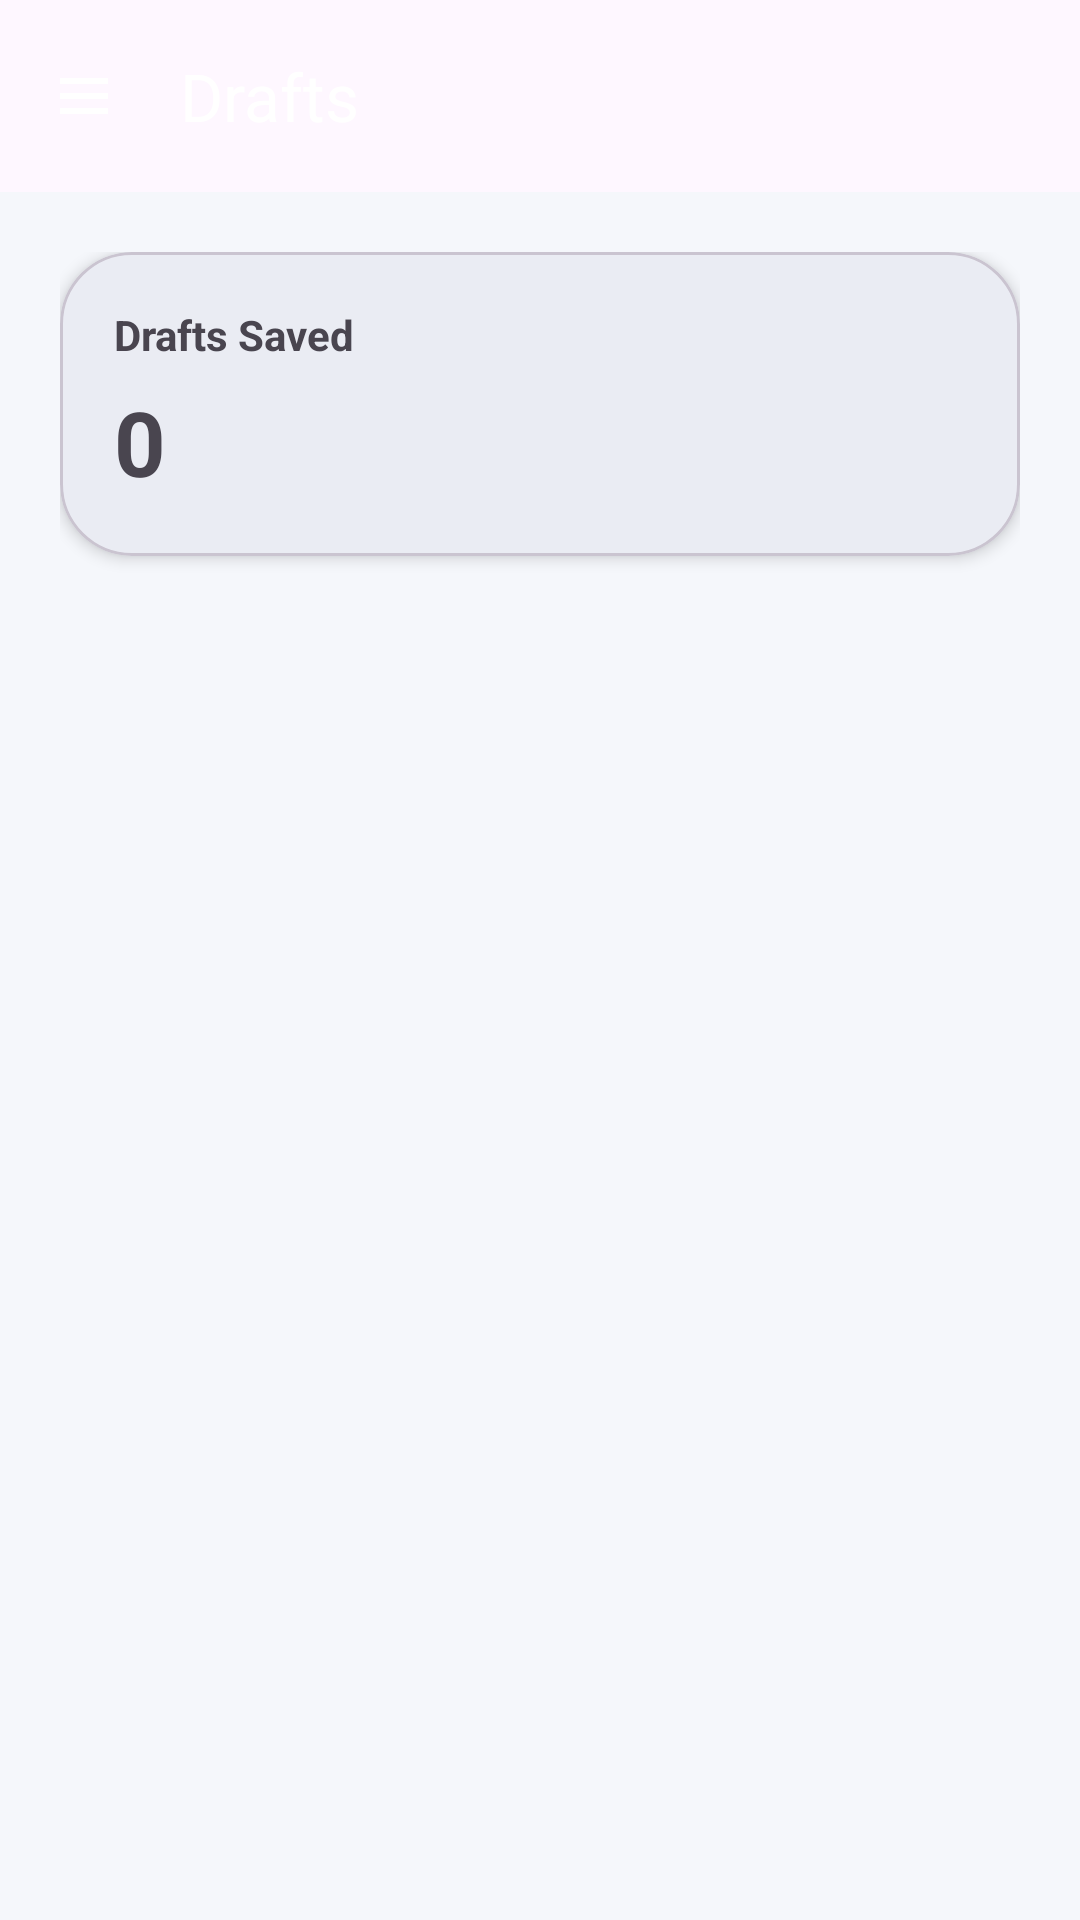

Produce the Android XML layout that renders to this screen, including the resource entries it uses.
<!-- AndroidManifest.xml: application theme Theme.SmartMailSender -->
<!-- res/layout/fragment_drafts.xml -->
<?xml version="1.0" encoding="utf-8"?>
<androidx.coordinatorlayout.widget.CoordinatorLayout xmlns:android="http://schemas.android.com/apk/res/android"
    xmlns:app="http://schemas.android.com/apk/res-auto"
    xmlns:tools="http://schemas.android.com/tools"
    android:layout_width="match_parent"
    android:layout_height="match_parent"
    android:background="@color/colorBackground"
    tools:context=".fragments.DraftsFragment">

    <com.google.android.material.appbar.AppBarLayout
        android:layout_width="match_parent"
        android:layout_height="wrap_content">

        <com.google.android.material.appbar.MaterialToolbar
            android:id="@+id/toolbar"
            android:layout_width="match_parent"
            android:layout_height="?attr/actionBarSize"
            android:background="@drawable/bg_header_gradient"
            app:navigationIcon="@drawable/ic_menu"
            app:title="@string/nav_drafts"
            app:titleTextColor="@android:color/white" />
    </com.google.android.material.appbar.AppBarLayout>

    <LinearLayout
        android:layout_width="match_parent"
        android:layout_height="match_parent"
        android:orientation="vertical"
        android:padding="@dimen/screen_padding"
        app:layout_behavior="com.google.android.material.appbar.AppBarLayout$ScrollingViewBehavior">

        <com.google.android.material.card.MaterialCardView
            android:layout_width="match_parent"
            android:layout_height="wrap_content"
            app:cardCornerRadius="@dimen/card_radius_large"
            app:cardElevation="3dp">

            <LinearLayout
                android:layout_width="match_parent"
                android:layout_height="wrap_content"
                android:orientation="vertical"
                android:padding="18dp">

                <TextView
                    android:layout_width="wrap_content"
                    android:layout_height="wrap_content"
                    android:text="@string/drafts_saved"
                    android:textStyle="bold" />

                <TextView
                    android:id="@+id/draftCountValue"
                    android:layout_width="wrap_content"
                    android:layout_height="wrap_content"
                    android:layout_marginTop="6dp"
                    android:text="0"
                    android:textSize="30sp"
                    android:textStyle="bold" />
            </LinearLayout>
        </com.google.android.material.card.MaterialCardView>

        <androidx.recyclerview.widget.RecyclerView
            android:id="@+id/draftsRecyclerView"
            android:layout_width="match_parent"
            android:layout_height="0dp"
            android:layout_weight="1"
            android:clipToPadding="false"
            android:paddingTop="16dp"
            tools:listitem="@layout/item_draft" />

        <LinearLayout
            android:id="@+id/emptyState"
            android:layout_width="match_parent"
            android:layout_height="wrap_content"
            android:gravity="center"
            android:orientation="vertical"
            android:padding="32dp"
            android:visibility="gone">

            <ImageView
                android:layout_width="128dp"
                android:layout_height="128dp"
                android:contentDescription="@string/drafts_empty_state"
                android:src="@drawable/ic_empty_state" />

            <TextView
                android:layout_width="wrap_content"
                android:layout_height="wrap_content"
                android:layout_marginTop="12dp"
                android:text="@string/empty_drafts_title"
                android:textStyle="bold" />

            <TextView
                android:layout_width="wrap_content"
                android:layout_height="wrap_content"
                android:layout_marginTop="6dp"
                android:text="@string/empty_state_subtitle" />
        </LinearLayout>
    </LinearLayout>
</androidx.coordinatorlayout.widget.CoordinatorLayout>
<!-- res/layout/item_draft.xml (included above) -->
<?xml version="1.0" encoding="utf-8"?>
<com.google.android.material.card.MaterialCardView xmlns:android="http://schemas.android.com/apk/res/android"
    xmlns:app="http://schemas.android.com/apk/res-auto"
    xmlns:tools="http://schemas.android.com/tools"
    android:id="@+id/draftCardView"
    android:layout_width="match_parent"
    android:layout_height="wrap_content"
    android:layout_marginBottom="@dimen/item_spacing"
    app:cardCornerRadius="@dimen/card_radius"
    app:cardElevation="2dp">

    <LinearLayout
        android:layout_width="match_parent"
        android:layout_height="wrap_content"
        android:orientation="vertical"
        android:padding="16dp">

        <TextView
            android:layout_width="wrap_content"
            android:layout_height="wrap_content"
            android:text="@string/recipient"
            android:textAppearance="@style/TextAppearance.Material3.LabelLarge" />

        <TextView
            android:id="@+id/draftRecipientValue"
            android:layout_width="match_parent"
            android:layout_height="wrap_content"
            android:layout_marginTop="4dp"
            android:textStyle="bold"
            tools:text="someone@example.com" />

        <TextView
            android:layout_width="wrap_content"
            android:layout_height="wrap_content"
            android:layout_marginTop="12dp"
            android:text="@string/subject"
            android:textAppearance="@style/TextAppearance.Material3.LabelLarge" />

        <TextView
            android:id="@+id/draftSubjectValue"
            android:layout_width="match_parent"
            android:layout_height="wrap_content"
            android:layout_marginTop="4dp"
            tools:text="Follow up" />

        <TextView
            android:id="@+id/draftDateValue"
            android:layout_width="wrap_content"
            android:layout_height="wrap_content"
            android:layout_marginTop="12dp"
            android:textAppearance="@style/TextAppearance.Material3.BodySmall"
            tools:text="30 May 2026" />

        <LinearLayout
            android:layout_width="match_parent"
            android:layout_height="wrap_content"
            android:layout_marginTop="12dp"
            android:gravity="end"
            android:orientation="horizontal">

            <com.google.android.material.button.MaterialButton
                android:id="@+id/editDraftButton"
                style="@style/Widget.Material3.Button.TextButton"
                android:layout_width="wrap_content"
                android:layout_height="wrap_content"
                android:text="@string/edit" />

            <com.google.android.material.button.MaterialButton
                android:id="@+id/deleteDraftButton"
                style="@style/Widget.Material3.Button.OutlinedButton"
                android:layout_width="wrap_content"
                android:layout_height="wrap_content"
                android:layout_marginStart="8dp"
                android:text="@string/delete" />
        </LinearLayout>
    </LinearLayout>
</com.google.android.material.card.MaterialCardView>
<!-- resources referenced by this layout -->
<resources>
  <color name="colorBackground">#F5F7FB</color>
  <dimen name="card_radius">20dp</dimen>
  <dimen name="card_radius_large">24dp</dimen>
  <dimen name="item_spacing">12dp</dimen>
  <dimen name="screen_padding">20dp</dimen>
  <!-- drawable ic_empty_state (drawable) -->
  <?xml version="1.0" encoding="utf-8"?>
  <vector xmlns:android="http://schemas.android.com/apk/res/android"
      android:width="128dp"
      android:height="128dp"
      android:viewportWidth="128"
      android:viewportHeight="128">
      <path android:fillColor="#E2E8F0" android:pathData="M20,28h88c4.4,0 8,3.6 8,8v56c0,4.4 -3.6,8 -8,8H20c-4.4,0 -8,-3.6 -8,-8V36c0,-4.4 3.6,-8 8,-8z" />
      <path android:fillColor="#CBD5E1" android:pathData="M30,46h68v6H30zM30,58h46v6H30zM30,70h54v6H30z" />
      <path android:fillColor="#0F766E" android:pathData="M82,82l10,-10 6,6 -10,10z" />
  </vector>
  <!-- drawable ic_menu (drawable) -->
  <?xml version="1.0" encoding="utf-8"?>
  <vector xmlns:android="http://schemas.android.com/apk/res/android"
      android:width="24dp"
      android:height="24dp"
      android:viewportWidth="24"
      android:viewportHeight="24">
      <path android:fillColor="#FFFFFF" android:pathData="M4,6h16v2H4zM4,11h16v2H4zM4,16h16v2H4z" />
  </vector>
  <string name="delete">Delete</string>
  <string name="drafts_empty_state">No drafts saved yet.</string>
  <string name="drafts_saved">Drafts Saved</string>
  <string name="edit">Edit</string>
  <string name="empty_drafts_title">No drafts yet</string>
  <string name="empty_state_subtitle">Compose a message or save one for later.</string>
  <string name="nav_drafts">Drafts</string>
  <string name="recipient">Recipient</string>
  <string name="subject">Subject</string>
  <style name="Theme.SmartMailSender" parent="Theme.Material3.DayNight.NoActionBar">
          <item name="colorPrimary">@color/colorPrimary</item>
          <item name="colorOnPrimary">@color/colorOnPrimary</item>
          <item name="colorPrimaryContainer">@color/colorPrimaryVariant</item>
          <item name="colorSecondary">@color/colorSecondary</item>
          <item name="colorOnSecondary">@color/colorOnSecondary</item>
          <item name="colorSecondaryContainer">@color/colorSecondaryVariant</item>
          <item name="colorTertiary">@color/colorTertiary</item>
          <item name="colorOnTertiary">@color/colorOnPrimary</item>
          <item name="colorTertiaryContainer">@color/colorTertiaryVariant</item>
          <item name="android:statusBarColor">@color/colorPrimaryVariant</item>
          <item name="android:navigationBarColor">@color/colorBackground</item>
          <item name="android:windowContentTransitions">true</item>
          <item name="android:windowLightStatusBar" tools:targetApi="m">true</item>
      </style>
  <color name="colorPrimary">#0F766E</color>
  <color name="colorOnPrimary">#FFFFFF</color>
  <color name="colorPrimaryVariant">#115E59</color>
  <color name="colorSecondary">#2563EB</color>
  <color name="colorOnSecondary">#FFFFFF</color>
  <color name="colorSecondaryVariant">#1D4ED8</color>
  <color name="colorTertiary">#B45309</color>
  <color name="colorTertiaryVariant">#92400E</color>
</resources>
